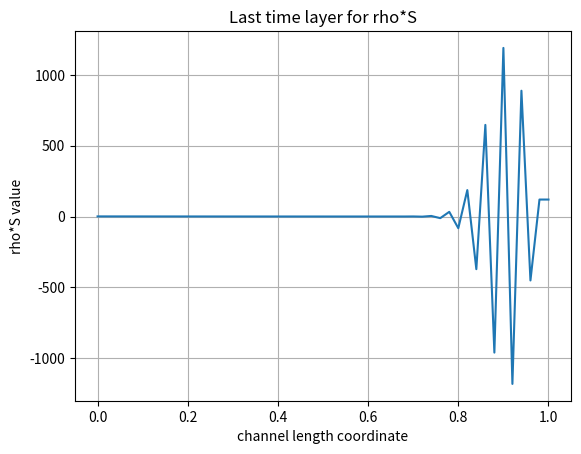
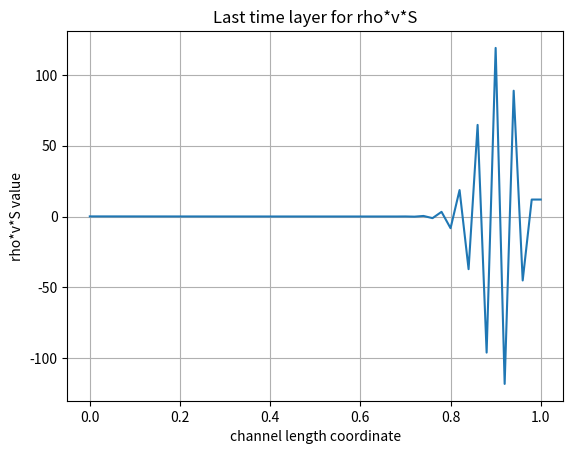
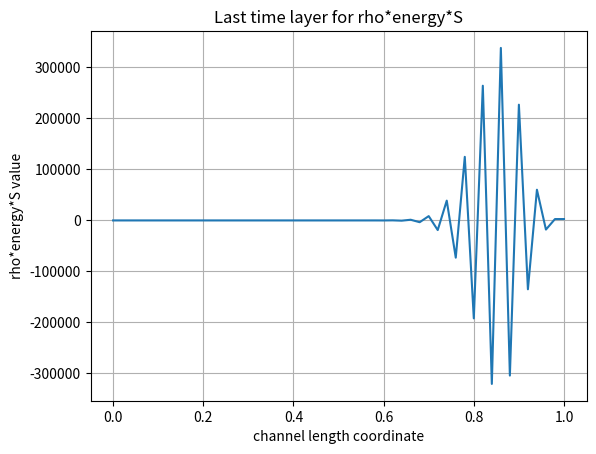
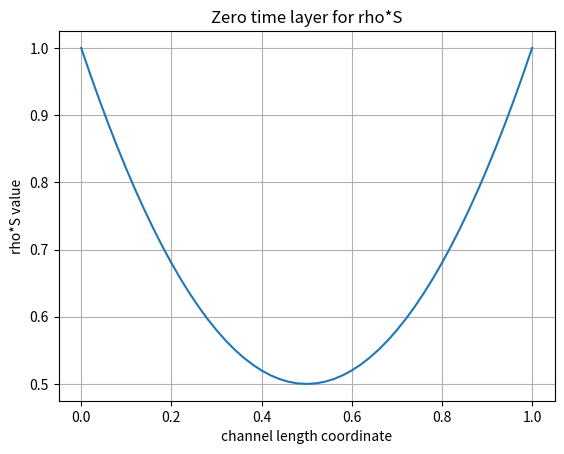
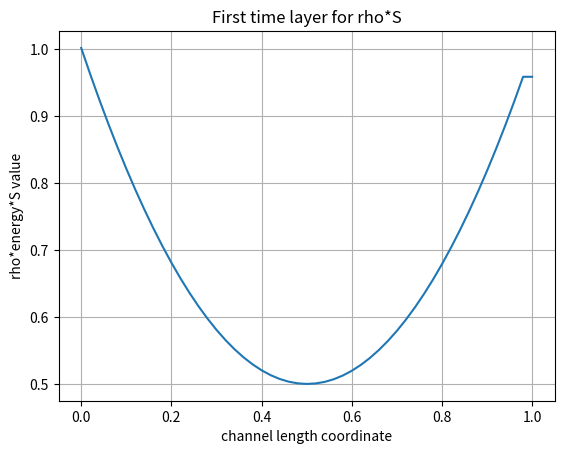

Recreate these plots in Python, in order.
# all quantities are dimensionless

import matplotlib.pyplot as plt
import numpy as np

# mesh options

N_max = 100     # there will be (N_max + 1) values in the mesh (enter the node number starting from 0)
I_max = 50      # there will be (I_max + 1) values in the mesh (enter the node number starting from 0)
tau = 1 / N_max
h = 1 / I_max

# u_mesh_1 for rho*S, u_mesh_2 for rho*v*S, u_mesh_3 for rho*energy*S
# u = {rho*S, rho*v*S, rho*energy*S}

u_mesh_1 = np.zeros((N_max + 1, I_max + 1))
u_mesh_2 = np.zeros((N_max + 1, I_max + 1))
u_mesh_3 = np.zeros((N_max + 1, I_max + 1))

# f_mesh_1 for rho*v*S, f_mesh_2 for rho*v^2*S, f_mesh_3 for rho*v*energy*S
# f(u) = {rho*v*S, rho*v^2*S, rho*v*energy*S}

f_mesh_1 = np.zeros((N_max + 1, I_max + 1))
f_mesh_2 = np.zeros((N_max + 1, I_max + 1))
f_mesh_3 = np.zeros((N_max + 1, I_max + 1))

# g(u) = {0, -S*dp/dz, -p*d/dz(v*S)}

# initial condition

rho_0 = 1.
v_0 = 0.1
p_0 = 1.
gamma = 1.67

S_mesh = np.zeros(I_max + 1)
v_mesh = np.zeros(I_max + 1)
p_mesh = np.zeros(I_max + 1)

for i in range(I_max + 1):
    S_mesh[i] = 2 * (i * h - 0.5) ** 2 + 0.5

for i in range(I_max + 1):
    v_mesh[i] = v_0

for i in range(I_max + 1):
    p_mesh[i] = p_0

for i in range(I_max + 1):
    u_mesh_1[0, i] = rho_0 * S_mesh[i]
    u_mesh_2[0, i] = rho_0 * v_0 * S_mesh[i]
    u_mesh_3[0, i] = p_0 * S_mesh[i]
    f_mesh_1[0, i] = u_mesh_1[0, i] * v_mesh[i]
    f_mesh_2[0, i] = u_mesh_2[0, i] * v_mesh[i]
    f_mesh_3[0, i] = u_mesh_3[0, i] * v_mesh[i]

# mesh filling

for n in range(N_max):

    for i in range(1, I_max):
        v_mesh[i] = f_mesh_1[n, i] / u_mesh_1[n, i]

    for i in range(I_max):
        u_mesh_1[n + 1, i] = u_mesh_1[n, i] - tau / h * (f_mesh_1[n, i + 1] - f_mesh_1[n, i])

        f_mesh_1[n + 1, i] = u_mesh_1[n + 1, i] * v_mesh[i]
    u_mesh_1[n + 1, I_max] = u_mesh_1[n + 1, I_max - 1]

    for i in range(I_max):
        u_mesh_2[n + 1, i] = u_mesh_2[n, i] - tau / h * \
                             (f_mesh_2[n, i + 1] - f_mesh_2[n, i] + 1 / gamma * S_mesh[i] * (p_mesh[i + 1] - p_mesh[i]))

        f_mesh_2[n + 1, i] = u_mesh_2[n + 1, i] * v_mesh[i]
    u_mesh_2[n + 1, I_max] = u_mesh_2[n + 1, I_max - 1]

    for i in range(I_max):
        u_mesh_3[n + 1, i] = u_mesh_3[n, i] - \
                             tau / h * (gamma * (f_mesh_3[n, i + 1] - f_mesh_3[n, i]) -
                                        (gamma - 1) * v_mesh[i] * S_mesh[i] * (p_mesh[i + 1] - p_mesh[i]))

        f_mesh_3[n + 1, i] = u_mesh_3[n + 1, i] * v_mesh[i]
    u_mesh_3[n + 1, I_max] = u_mesh_3[n + 1, I_max - 1]

# print numerical results

print('The time axis is directed down, the coordinate axis is directed to the right.\n')
print('Mesh for rho*S.\n')
print(u_mesh_1)
print('\n')

print('Mesh for rho*v*S.\n')
print(u_mesh_2)
print('\n')

print('Mesh for rho*energy*S.\n')
print(u_mesh_3)
print('\n')

# creating plots

x_lst = np.zeros(I_max + 1)
y_lst = np.zeros(I_max + 1)

for i in range(I_max + 1):
    y_lst[i] = u_mesh_1[N_max, i]

for i in range(1, I_max + 1):
    x_lst[i] = x_lst[i-1] + h

plt.title('Last time layer for rho*S')
plt.xlabel('channel length coordinate')
plt.ylabel('rho*S value')
plt.grid()
plt.plot(x_lst, y_lst)
plt.show()

for i in range(I_max + 1):
    y_lst[i] = u_mesh_2[N_max, i]

plt.title('Last time layer for rho*v*S')
plt.xlabel('channel length coordinate')
plt.ylabel('rho*v*S value')
plt.grid()
plt.plot(x_lst, y_lst)
plt.show()

for i in range(I_max + 1):
    y_lst[i] = u_mesh_3[N_max, i]

plt.title('Last time layer for rho*energy*S')
plt.xlabel('channel length coordinate')
plt.ylabel('rho*energy*S value')
plt.grid()
plt.plot(x_lst, y_lst)
plt.show()

# checkout

for i in range(I_max + 1):
    y_lst[i] = u_mesh_1[0, i]

for i in range(1, I_max + 1):
    x_lst[i] = x_lst[i-1] + h

plt.title('Zero time layer for rho*S')
plt.xlabel('channel length coordinate')
plt.ylabel('rho*S value')
plt.grid()
plt.plot(x_lst, y_lst)
plt.show()

print(y_lst)

for i in range(I_max + 1):
    y_lst[i] = u_mesh_1[1, i]

plt.title('First time layer for rho*S')
plt.xlabel('channel length coordinate')
plt.ylabel('rho*energy*S value')
plt.grid()
plt.plot(x_lst, y_lst)
plt.show()

print(y_lst)
